The GitHub repository jgmeyerucsd/drug-class contains a labelled image folder "pics" with 12 categories: anti-infective, anti-inflammatory, antineoplastic, cardio, cns, dermatologic, gastrointestinal, hematologic, lipid regulating, reproductive control, respiratory system, urological. Examples follow, each with its label.

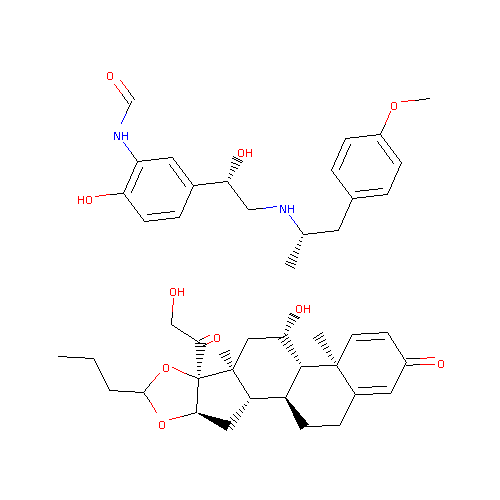
Label: respiratory system

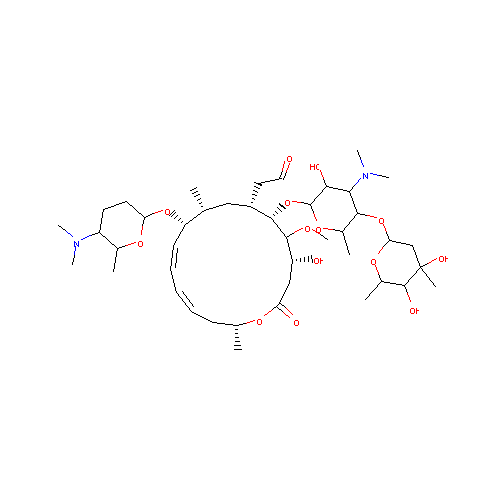
Label: anti-infective

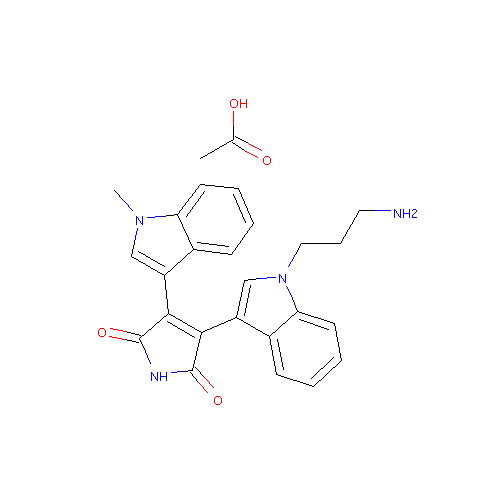
Label: hematologic

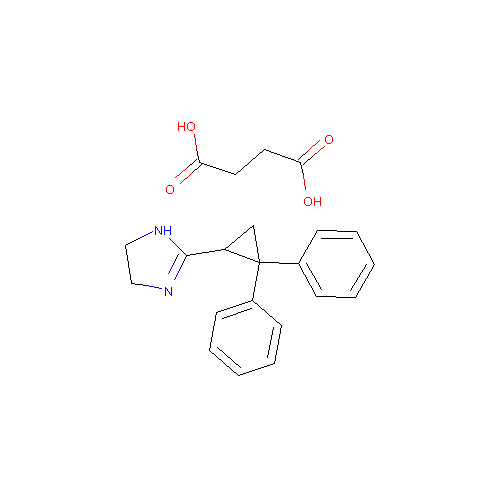
Label: cardio

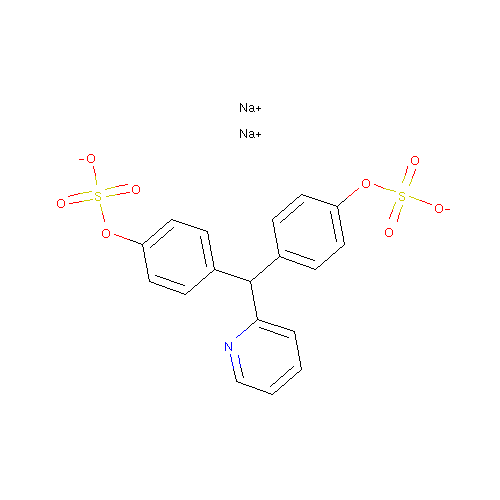
Label: gastrointestinal

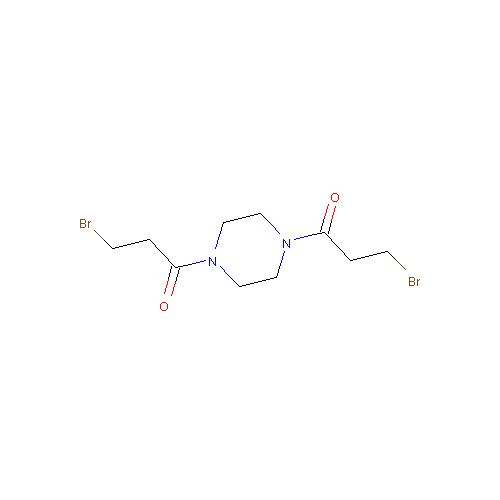
Label: antineoplastic
